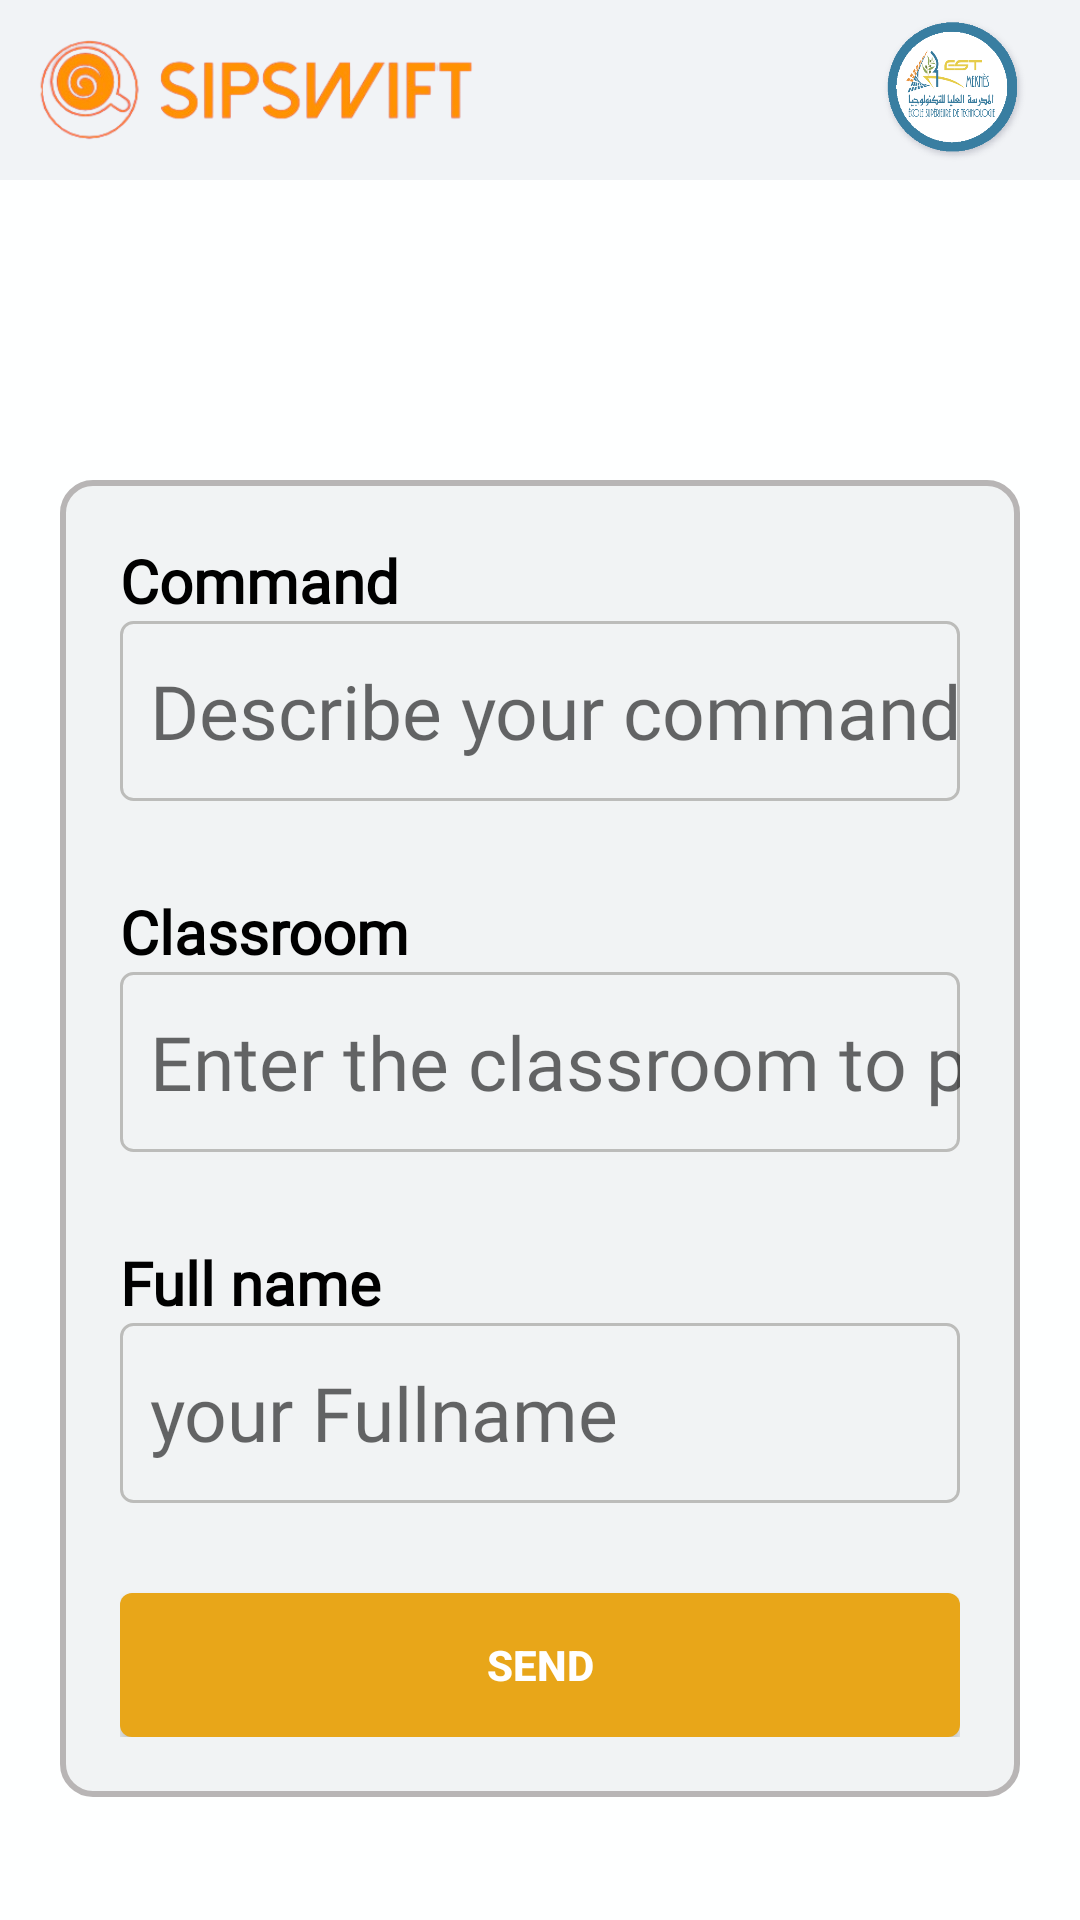

Write the Android layout XML for this screen, with the resource values it uses.
<!-- AndroidManifest.xml: application theme Theme.BottomNavbar -->
<!-- res/layout/fragment_home.xml -->
<?xml version="1.0" encoding="utf-8"?>
<FrameLayout xmlns:android="http://schemas.android.com/apk/res/android"
    xmlns:tools="http://schemas.android.com/tools"
    android:layout_width="match_parent"
    android:layout_height="match_parent"
    android:background="#FEFFFF"
    tools:context=".fragments.HomeFragment"
    >
   <LinearLayout
       android:layout_width="match_parent"
       android:layout_height="match_parent"
       android:orientation="vertical">

       <LinearLayout
           android:layout_width="match_parent"
           android:layout_height="wrap_content"
           android:orientation="horizontal"
           android:background="#F1F3F6"
           android:padding="5dp">
           <ImageView
               android:layout_width="150dp"
               android:layout_height="50dp"
               android:src="@drawable/sipswiftlogo"
               android:layout_marginLeft="5dp"

               />
           <Space
               android:layout_width="0dp"
               android:layout_height="wrap_content"
               android:layout_weight="1"/>

           <ImageView
               xmlns:android="http://schemas.android.com/apk/res/android"
               android:id="@+id/ButtonlogoEstm"
               android:layout_width="50dp"
               android:layout_height="50dp"
               android:background="@drawable/logo_round_estm"
                android:layout_marginRight="12dp"
               />
       </LinearLayout>
    <LinearLayout
        android:layout_width="match_parent"
        android:layout_height="wrap_content"
        android:layout_marginTop="100dp"
        android:layout_marginHorizontal="20dp"
        android:background="@drawable/roundedlayout"
        android:orientation="vertical"
        android:padding="20dp">

        <LinearLayout
            android:layout_width="match_parent"
            android:layout_height="wrap_content"
            android:orientation="vertical">

            <TextView
                android:id="@+id/textview1"
                android:layout_width="wrap_content"
                android:layout_height="wrap_content"
                android:fontFamily="@font/archivonarrow2"
                android:text="Command"
                android:textColor="#000000"
                android:textSize="20sp"
                android:textStyle="bold"
                />

            <EditText
                android:id="@+id/commandeinput"
                android:layout_width="match_parent"
                android:layout_height="60dp"
                android:layout_marginBottom="30dp"
                android:ems="10"
                android:fontFamily="@font/archivonarrow2"
                android:hint="Describe your command here"
                android:inputType="text"
                android:textColor="@color/white"
                android:textSize="25dp"
                android:textColorHint="#97000000"
                android:background="@drawable/roundedinput"
                android:paddingLeft="10sp"
                />
        </LinearLayout>

        <LinearLayout
            android:layout_width="match_parent"
            android:layout_height="wrap_content"
            android:orientation="vertical">

            <TextView
                android:id="@+id/textview2"
                android:layout_width="wrap_content"
                android:layout_height="wrap_content"
                android:fontFamily="@font/archivonarrow2"
                android:text="Classroom"
                android:textColor="#000000"
                android:textSize="20sp"
                android:textStyle="bold"/>

            <EditText
                android:id="@+id/classroominput"
                android:layout_width="match_parent"
                android:layout_height="60dp"
                android:layout_marginBottom="30dp"
                android:ems="10"
                android:fontFamily="@font/archivonarrow2"
                android:hint="Enter the classroom to place the order"
                android:inputType="text"
                android:textColor="@color/black"
                android:textSize="25dp"
                android:textColorHint="#97000000"
                android:background="@drawable/roundedinput"
                android:paddingLeft="10sp"/>
        </LinearLayout>

        <LinearLayout
            android:layout_width="match_parent"
            android:layout_height="wrap_content"
            android:orientation="vertical">

            <TextView
                android:id="@+id/textview3"
                android:layout_width="wrap_content"
                android:layout_height="wrap_content"
                android:fontFamily="@font/archivonarrow2"
                android:text="Full name"
                android:textColor="#000000"
                android:textSize="20sp"
                android:textStyle="bold"/>

            <EditText
                android:id="@+id/fullnameinput"
                android:layout_width="match_parent"
                android:layout_height="60dp"
                android:layout_marginBottom="10dp"
                android:ems="10"
                android:fontFamily="@font/archivonarrow2"
                android:hint="your Fullname"
                android:inputType="text"
                android:textColor="@color/white"
                android:textSize="25dp"
                android:textColorHint="#97000000"
                android:paddingLeft="10sp"
                android:background="@drawable/roundedinput"/>
        </LinearLayout>
        <androidx.appcompat.widget.AppCompatButton
            android:id="@+id/sendbutton"
            android:layout_width="match_parent"
            android:layout_height="wrap_content"
            android:text="Send"
            android:layout_marginTop="20dp"
            android:textColor="#FFF"
            android:background="@drawable/button_background"
            android:textStyle="bold"
            android:layout_gravity="center"

            />
    </LinearLayout>

   </LinearLayout>
</FrameLayout>
<!-- resources referenced by this layout -->
<resources>
  <color name="black">#FF000000</color>
  <color name="white">#FFFFFFFF</color>
  <!-- drawable button_background (drawable) -->
  <selector xmlns:android="http://schemas.android.com/apk/res/android">
      
      <item android:state_pressed="true">
          <shape>
              <solid android:color="#FFD17E" /> 
              <corners android:radius="4dp" /> 
          </shape>
      </item>
      
      <item>
          <shape>
              <solid android:color="#E8A619" /> 
              <corners android:radius="4dp" /> 
          </shape>
      </item>
  </selector>
  <!-- drawable logo_round_estm: png bitmap (drawable, 30743 bytes) -->
  <!-- drawable roundedinput (drawable) -->
  <selector xmlns:android="http://schemas.android.com/apk/res/android">
      
      <item android:state_focused="true">
          <shape>
              <solid android:color="#F1F3F4" /> 
              <corners android:radius="4dp" /> 
              <stroke
                  android:width="1dp"
                  android:color="#E8A619" /> 
          </shape>
      </item>
      
      <item>
          <shape>
              <solid android:color="#F1F3F4" /> 
              <corners android:radius="4dp" /> 
              <stroke
                  android:width="1dp"
                  android:color="#BCBCBA" /> 
          </shape>
      </item>
  </selector>
  <!-- drawable roundedlayout (drawable) -->
  <shape xmlns:android="http://schemas.android.com/apk/res/android">
      <solid android:color="#F1F3F4" /> 
      <corners android:radius="10dp" /> 
      <stroke
          android:width="2dp"
      android:color="#B8B5B5" />
  
  </shape>
  <!-- drawable sipswiftlogo: png bitmap (drawable, 39365 bytes) -->
  <style name="Theme.BottomNavbar" parent="Base.Theme.BottomNavbar" />
  <style name="Base.Theme.BottomNavbar" parent="Theme.Material3.DayNight.NoActionBar">
          
          
      </style>
</resources>
